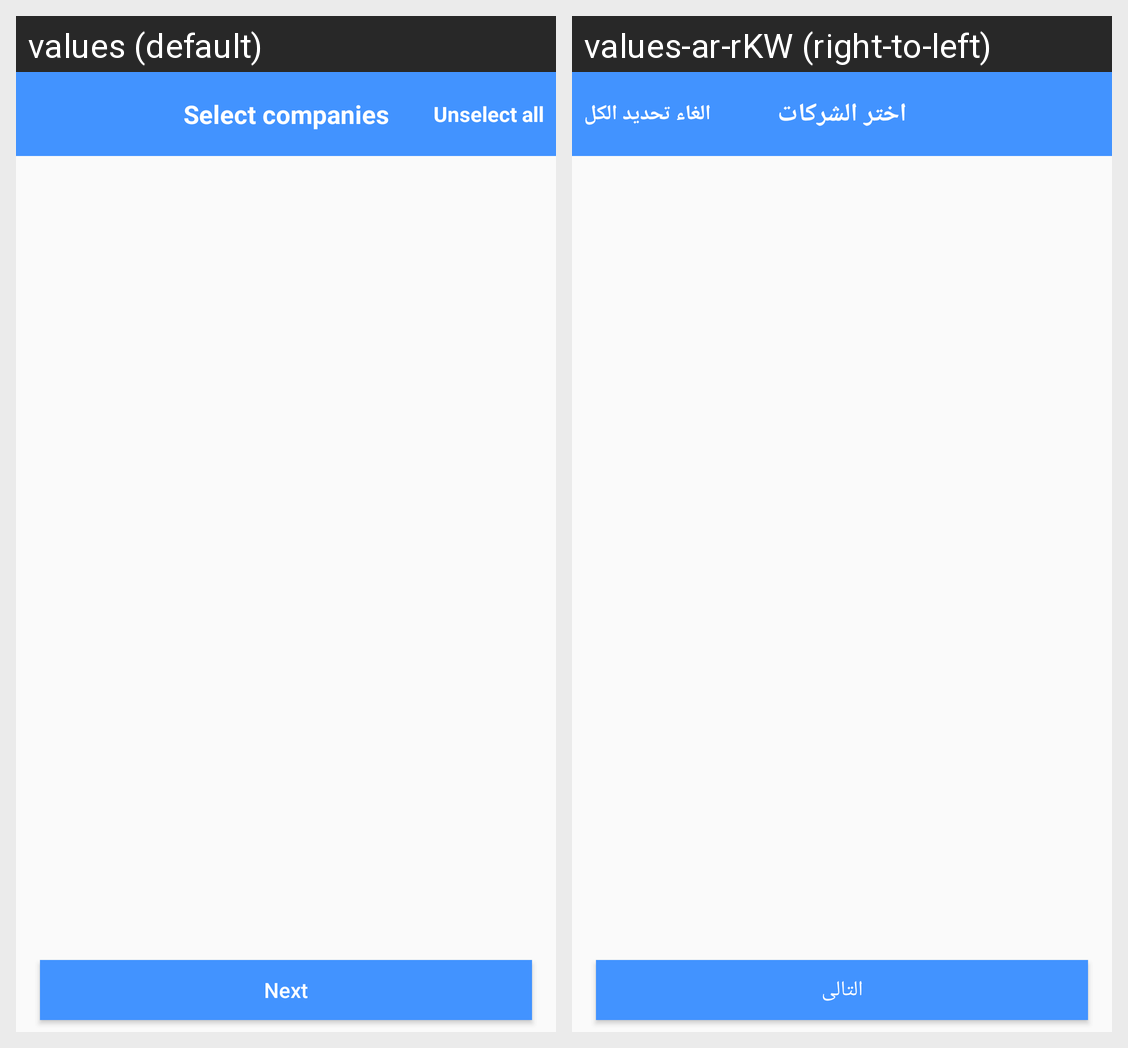

This grid shows one Android layout under two languages. Give, for every string resource on the screen, its name, the default text and each shown locale's text.
Android screen res/layout/activity_companies.xml rendered under 2 locales, left to right: values (default), values-ar-rKW (right-to-left). Device: Nexus 5 (rendered at 1080×1920; each locale shown at half size, 540×960, under a caption strip naming it); theme AppTheme.NoActionBar.
Strings drawn on this screen, with the default value and each locale's value (text and hints the layout hard-codes, and strings that could not be matched under every locale, appear in the picture but are not listed):

select_companies
  values: Select companies
  values-ar-rKW: اختر الشركات

unselect_all
  values: Unselect all
  values-ar-rKW: الغاء تحديد الكل

next
  values: Next
  values-ar-rKW: التالى
